Run: headless pygame with SDL's dummy video driver; simulated clock (each Clock.tick advances the game by its frame time, no real sleeping); random seed 0; keys injected as events and as key.get_pressed() state; mouse plan: one left click at the window centre at the start of phase 2, then a move to the lower-right quarter at the start of phase 3.
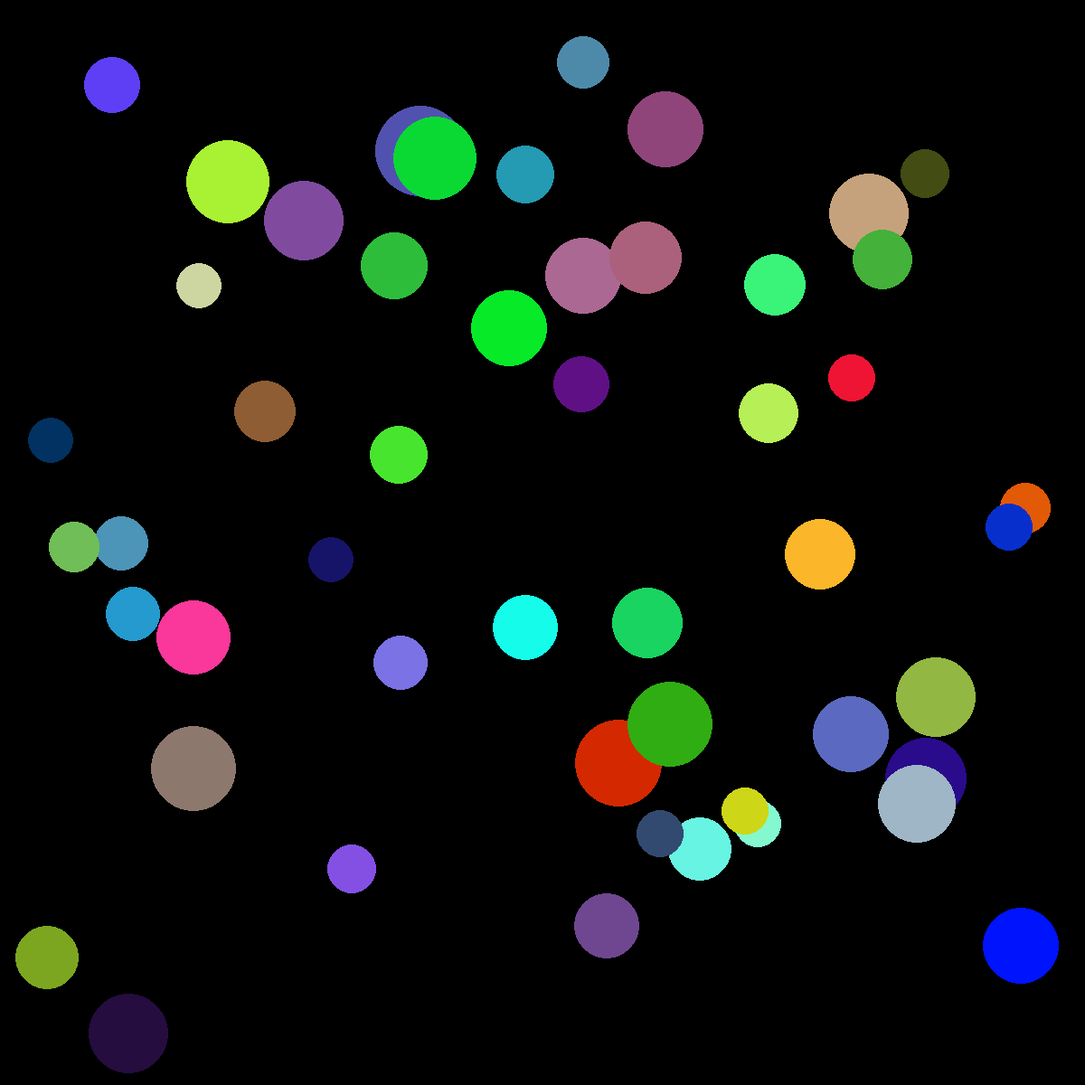
Frame 1 of 4 · flips 1–60 · no input
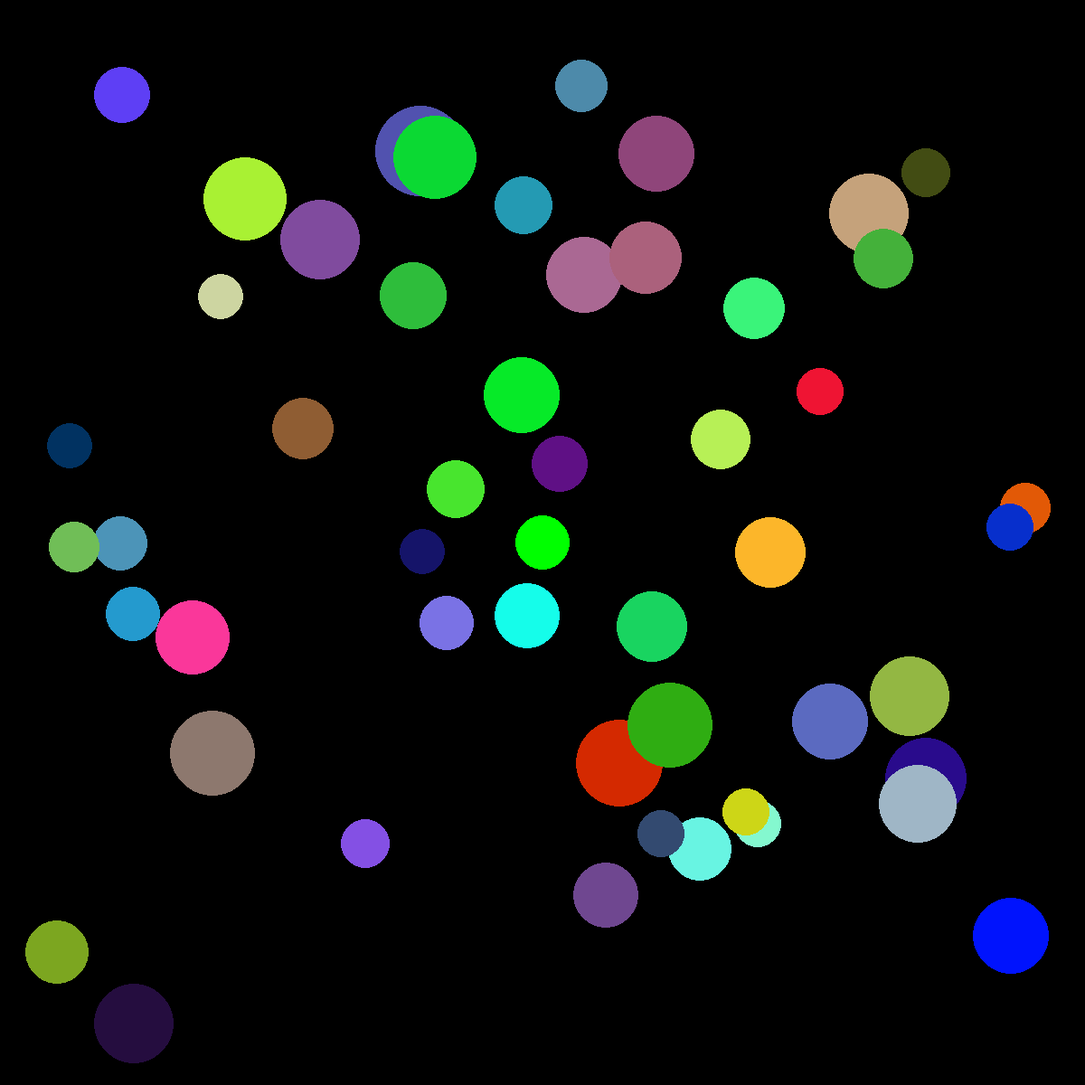
Frame 2 of 4 · flips 61–180 · clicked the window centre · tapped SPACE, RETURN · held RIGHT (→), D
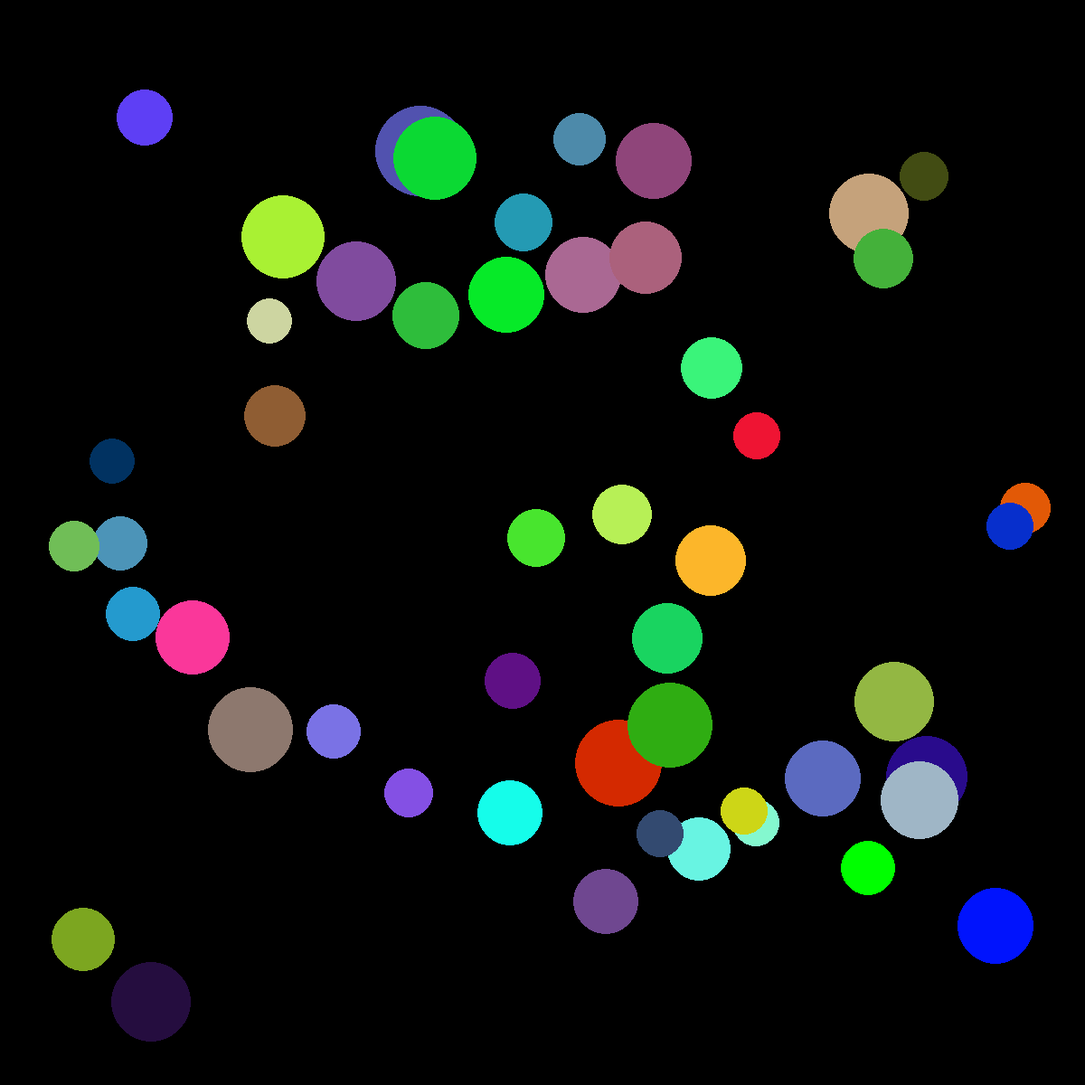
Frame 3 of 4 · flips 181–300 · moved the mouse to the lower-right quarter · held DOWN (↓), S
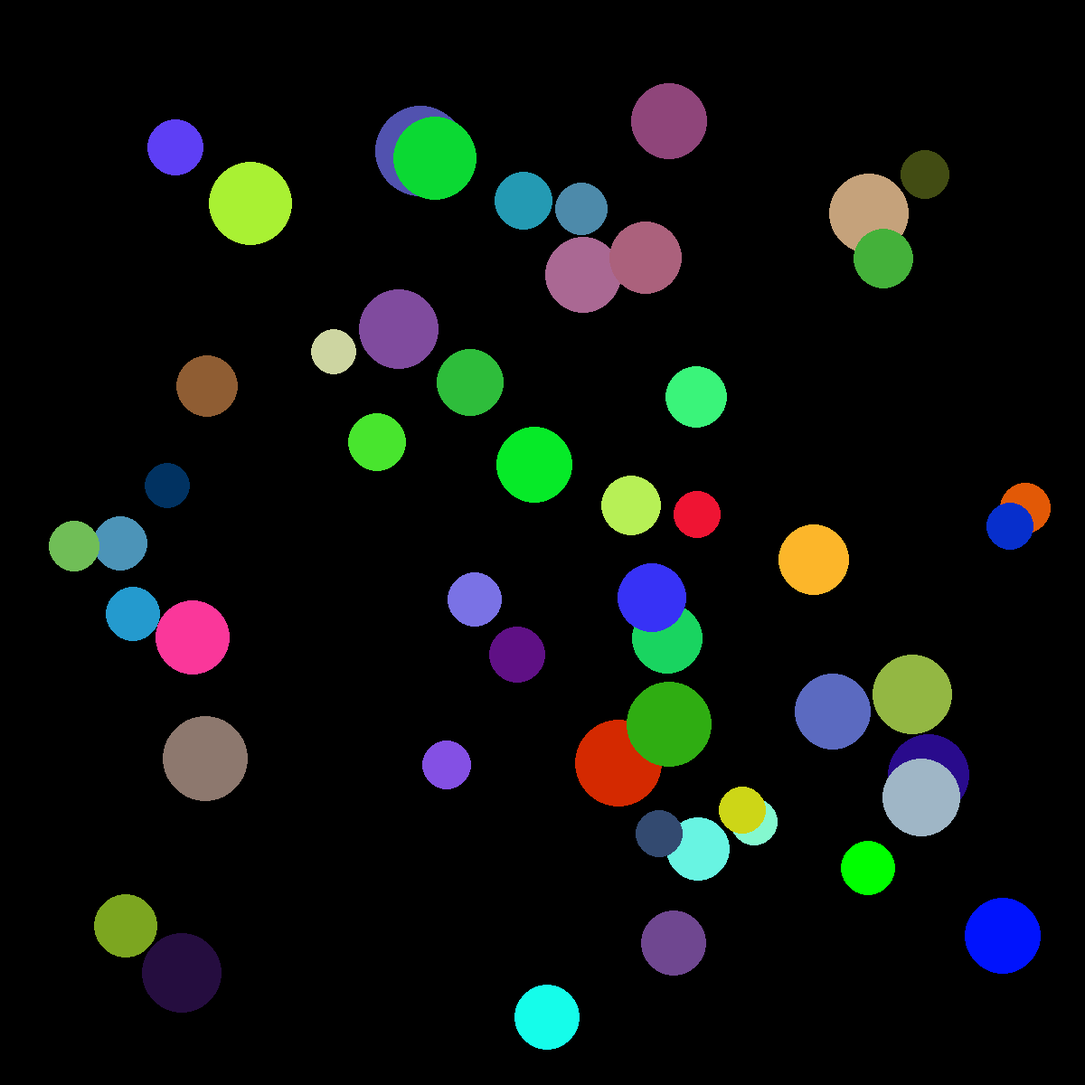
Frame 4 of 4 · flips 301–420 · held LEFT (←), A, UP (↑), W

The pygame program that drew these frames:

import pygame
import random

pygame.init()

resolution = (1200, 1200)
planet_amount = 50
planet_min_mass = 25
planet_max_mass = 50
player_mass = 10000
player = False
run = True
collide = True
softening = 1000
f_scale = 100000
color_r = (255, 0, 0)
color_g = (0, 255, 0)
color_b = (0, 0, 255)
color_void = (0, 0, 0)
color_white = (255, 255, 255)
draw_triangles = False
draw_forces = False
high_contrast = False
draw_resulting_forces = False
draw_path = False

display = pygame.display.set_mode(resolution)
pygame.display.update()

# G = 6.67 * 10 ** -11
G = 0.0667

def newtonian_gravity(m1, m2, r):
    global softening
    return (m1 * m2 * G) / (r ** 2 + softening)


def color_random():
    return random.randint(0, 255), random.randint(0, 255), random.randint(0, 255)


def add_elements(arr1, arr2):
    temp = []
    for i in range(len(arr1)):
        temp.append(arr1[i] + arr2[i])
    return temp


def unit_scale(vector, scale_factor = 1):
    length = (vector[0] ** 2 + vector[1] ** 2) ** 0.5
    if length == 0:
        return vector
    nvx, nvy = vector[0] / length, vector[1] / length
    return nvx * scale_factor, nvy * scale_factor


class Planet:
    def __init__(self, tag, position, velocity, mass, color):
        self.tag = tag
        self.position = position
        self.velocity = velocity
        self.mass = mass
        self.radius = mass
        self.color = color
        self.in_bounds = True
        self.colliding = False
        self.dx = 0
        self.dy = 0
        self.distance = 0
        self.fg = 0
        self.a = 0
        self.vector = [0, 0]
        self.vectors = []

    def clear_vectors(self):
        self.vectors = []

    def bounce(self, x, y):
        if x:
            self.velocity[0] *= -1
        if y:
            self.velocity[1] *= -1

    def change_velocity(self, other):
        if self == other:
            pass
        else:
            self.dx = other.position[0] - self.position[0]
            self.dy = other.position[1] - self.position[1]
            self.distance = (self.dx ** 2 + self.dy ** 2) ** 0.5

            if self.distance == 0:
                pass
            else:
                self.fg = newtonian_gravity(self.mass, other.mass, self.distance)
                self.a = self.fg / self.mass
                self.velocity = add_elements(self.velocity,
                                             [self.a * self.dx / self.distance, self.a * self.dy / self.distance])

                if collide and self.distance <= self.radius + other.radius and not self.colliding:
                    self.bounce(True, True)
                    self.colliding = True
                elif self.distance >= self.radius + other.radius:
                    self.colliding = False

            if (resolution[0] - self.radius < self.position[0] or self.position[0] < self.radius) \
                    and self.in_bounds:
                self.in_bounds = False
                self.bounce(True, False)
            elif (resolution[0] - self.radius < self.position[1] or self.position[1] < self.radius) \
                    and self.in_bounds:
                self.in_bounds = False
                self.bounce(False, True)
            else:
                self.in_bounds = True

        self.vector = unit_scale((self.dx, self.dy), self.fg * f_scale)
        self.vectors.append([self.vector, other.color])


    def draw_triangles(self, other):
        pygame.draw.line(display, color_white, self.position, other.position)
        pygame.draw.line(display, color_white, self.position, [self.position[0] + self.dx, self.position[1]])
        pygame.draw.line(display, color_white, [self.position[0] + self.dx, self.position[1]], other.position)

    def draw_force(self, other):
        if self == other:
            pass
        if high_contrast:
            current_color = color_g
        else:
            current_color = other.color
        pygame.draw.line(display, current_color, self.position, [self.position[0] + self.vector[0],
                                                           self.position[1] + self.vector[1]])

    def draw_resulting_force(self):

        accx = 0
        accy = 0

        for vector in self.vectors:
            accx += vector[0][0]
            accy += vector[0][1]


        pygame.draw.line(
            display,
            color_r,
            self.position,
            [
                self.position[0] + accx,
                self.position[1] + accy
            ]
        )

    def update_position(self):
        self.position = add_elements(self.position, self.velocity)

    def draw(self):
        pygame.draw.circle(display, self.color, self.position, self.radius)


def create_planet(i, min_mass, max_mass, res):
    return Planet(chr(i + 48), (random.randint(max_mass, res[0] - max_mass),
                                random.randint(max_mass, res[1] - max_mass)), [0.0001, 0.0001],
                  random.randint(min_mass, max_mass), color_random())


def create_planets(n, min_mass, max_mass, res):
    planets = []
    for i in range(n):
        planets.append(create_planet(i, min_mass, max_mass, res))

    return planets


planets = create_planets(planet_amount, planet_min_mass, planet_max_mass, resolution)
planets.sort(key=lambda x: x.mass, reverse=True)
a = Planet("mouse", [0, 0], [0, 0], player_mass, color_g)
a.radius = 30

while run:
    for event in pygame.event.get():
        if event.type == pygame.QUIT:
            run = False
            continue
        mouse_pos = pygame.mouse.get_pos()
        a.position = mouse_pos
        if event.type == pygame.KEYDOWN:
            if event.key == pygame.K_SPACE:
                player = not player
                if player:
                    planets.insert(0, a)
                else:
                    planets.pop(0)
            if event.key == pygame.K_t:
                draw_triangles = not draw_triangles
            if event.key == pygame.K_f:
                draw_forces = not draw_forces
            if event.key == pygame.K_r:
                draw_resulting_forces = not draw_resulting_forces
            if event.key == pygame.K_c:
                collide = not collide
            if event.key == pygame.K_UP:
                planet_amount += 1
                planets.append(create_planet(planet_amount, planet_min_mass, planet_max_mass, resolution))
                planets.sort(key=lambda x: x.mass, reverse=True)
            if event.key == pygame.K_DOWN and planet_amount > 1:
                planet_amount -= 1
                planets.pop()
            if event.key == pygame.K_p:
                draw_path = not draw_path
            if event.key == pygame.K_LEFT:
                G *= 10
            if event.key == pygame.K_LEFT:
                G /= 10
            if event.key == pygame.K_h:
                high_contrast = not high_contrast

    if not draw_path:
        display.fill(color_void)

    if player:
        a.draw()

    for planet in planets:
        drawn = False
        planet.clear_vectors()
        if planet == a:
            continue
        for other_planet in planets:
            planet.change_velocity(other_planet)
            if not drawn:
                planet.draw()
                drawn = True
            if draw_triangles:
                planet.draw_triangles(other_planet)
            if draw_forces:
                planet.draw_force(other_planet)
        if draw_resulting_forces:
            planet.draw_resulting_force()
        planet.update_position()

    pygame.display.update()
